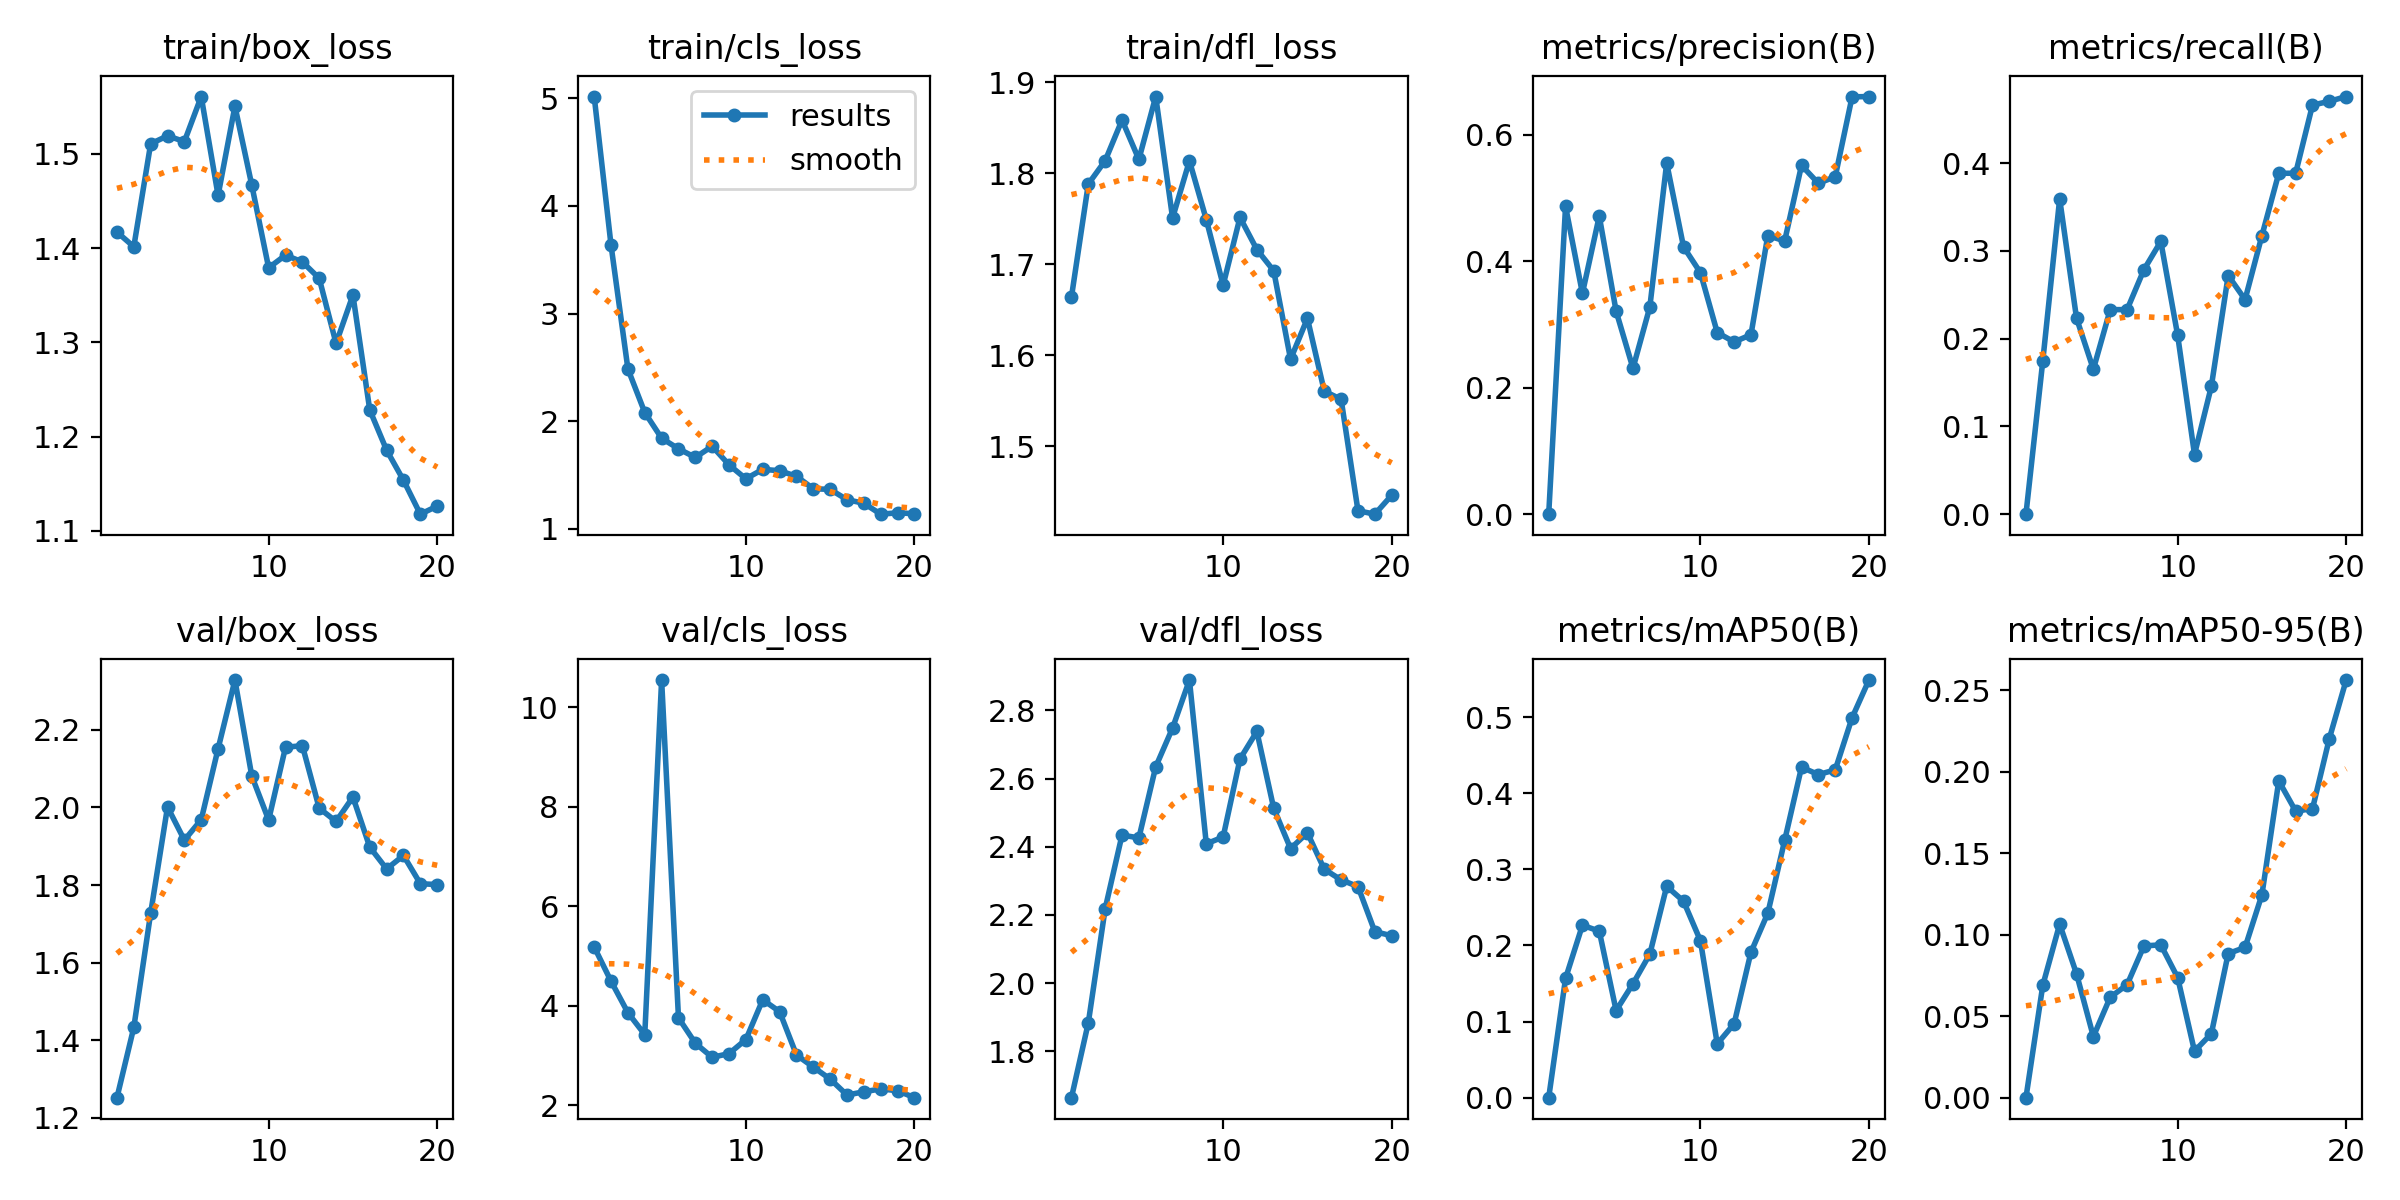

The file beside this chart, header and first rows:
epoch, time, train/box_loss, train/cls_loss, train/dfl_loss, metrics/precision(B), metrics/recall(B), metrics/mAP50(B), metrics/mAP50-95(B), val/box_loss, val/cls_loss, val/dfl_loss, lr/pg0, lr/pg1, lr/pg2
1, 5.917, 1.417, 5.017, 1.664, 0, 0, 0, 0, 1.252, 5.179, 1.664, 0.00016, 0.00016, 0.00016
2, 9.699, 1.401, 3.634, 1.788, 0.4865, 0.1748, 0.1568, 0.06902, 1.433, 4.491, 1.884, 0.0003232, 0.0003232, 0.0003232
3, 12.38, 1.511, 2.485, 1.814, 0.3491, 0.3592, 0.2266, 0.1065, 1.728, 3.858, 2.218, 0.0004685, 0.0004685, 0.0004685
4, 16.51, 1.519, 2.08, 1.859, 0.471, 0.2233, 0.2189, 0.07605, 2.001, 3.418, 2.434, 0.000596, 0.000596, 0.000596
5, 19.36, 1.513, 1.841, 1.815, 0.3207, 0.1651, 0.1145, 0.0375, 1.916, 10.54, 2.426, 0.0007058, 0.0007058, 0.0007058
6, 22.1, 1.561, 1.743, 1.884, 0.2306, 0.233, 0.1497, 0.06167, 1.968, 3.754, 2.635, 0.0007977, 0.0007977, 0.0007977
7, 25.01, 1.456, 1.663, 1.751, 0.3275, 0.233, 0.1886, 0.06932, 2.151, 3.244, 2.749, 0.0008717, 0.0008717, 0.0008717
8, 28.62, 1.551, 1.767, 1.814, 0.555, 0.2785, 0.2777, 0.09312, 2.328, 2.961, 2.889, 0.000928, 0.000928, 0.000928
9, 31.97, 1.467, 1.593, 1.749, 0.4225, 0.3107, 0.2582, 0.09384, 2.081, 3.035, 2.409, 0.0009664, 0.0009664, 0.0009664
10, 34.75, 1.379, 1.464, 1.677, 0.3818, 0.2039, 0.2064, 0.07377, 1.968, 3.318, 2.429, 0.000987, 0.000987, 0.000987
11, 40.19, 1.393, 1.552, 1.752, 0.2871, 0.06796, 0.07075, 0.02855, 2.155, 4.118, 2.658, 0.0009898, 0.0009898, 0.0009898
12, 44.54, 1.385, 1.539, 1.716, 0.2722, 0.1456, 0.09704, 0.03927, 2.159, 3.879, 2.738, 0.000911, 0.000911, 0.000911
13, 47.2, 1.368, 1.487, 1.693, 0.2836, 0.2718, 0.1912, 0.08846, 1.998, 3.009, 2.513, 0.000812, 0.000812, 0.000812
14, 50.14, 1.299, 1.371, 1.596, 0.4403, 0.2444, 0.2424, 0.09225, 1.964, 2.764, 2.395, 0.000713, 0.000713, 0.000713
15, 52.91, 1.35, 1.366, 1.641, 0.4318, 0.3173, 0.3381, 0.1245, 2.027, 2.524, 2.441, 0.000614, 0.000614, 0.000614
16, 56.63, 1.228, 1.27, 1.561, 0.5513, 0.3883, 0.4343, 0.1945, 1.898, 2.202, 2.334, 0.000515, 0.000515, 0.000515
17, 59.54, 1.186, 1.236, 1.552, 0.5229, 0.3883, 0.4246, 0.1759, 1.842, 2.268, 2.303, 0.000416, 0.000416, 0.000416
18, 62.3, 1.154, 1.135, 1.429, 0.5333, 0.466, 0.4308, 0.1773, 1.876, 2.325, 2.283, 0.000317, 0.000317, 0.000317
19, 64.87, 1.118, 1.148, 1.426, 0.6596, 0.4703, 0.4993, 0.2204, 1.804, 2.289, 2.151, 0.000218, 0.000218, 0.000218
20, 68.47, 1.126, 1.139, 1.446, 0.6601, 0.4757, 0.5488, 0.2564, 1.801, 2.15, 2.139, 0.000119, 0.000119, 0.000119
